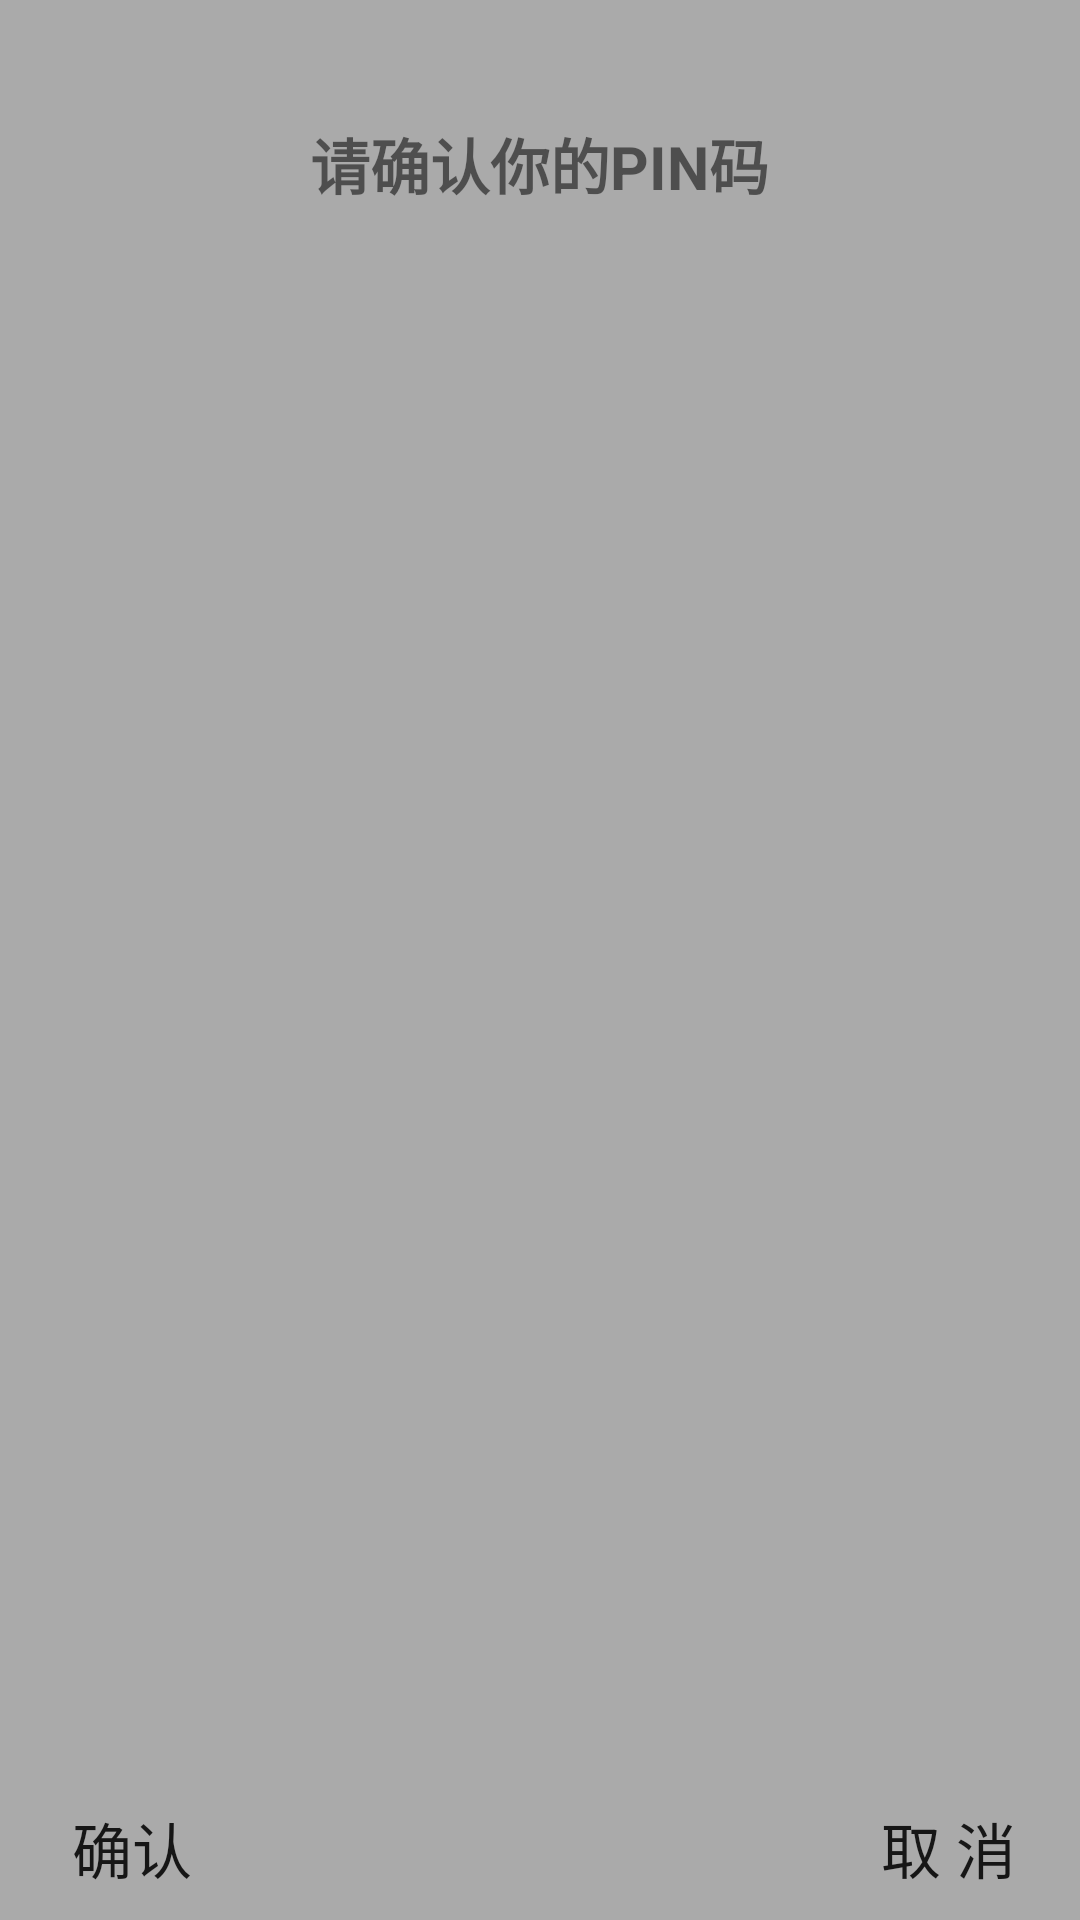

Layout XML and referenced resources for this Android screen:
<!-- AndroidManifest.xml: application theme AppTheme -->
<!-- res/layout/activity_pwd.xml -->
<?xml version="1.0" encoding="utf-8"?>
<RelativeLayout xmlns:android="http://schemas.android.com/apk/res/android"
    android:layout_width="match_parent"
    android:layout_height="match_parent"
    android:background="@android:color/darker_gray"
    >

    <TextView
        android:layout_width="wrap_content"
        android:layout_height="wrap_content"
        android:text="请确认你的PIN码"
        android:textSize="20sp"
        android:id="@+id/textView"
        android:textStyle="bold"
        android:layout_marginTop="40dp"
        android:layout_alignParentTop="true"
        android:layout_centerHorizontal="true" />
    <EditText
        android:id="@+id/id_et_pwd"
        android:textSize="20sp"
        android:inputType="textPassword"
        android:layout_width="wrap_content"
        android:layout_height="wrap_content"
        android:background="@drawable/round"
        android:layout_below="@+id/textView"
        android:layout_alignLeft="@+id/textView"
        android:layout_alignStart="@+id/textView"
        android:layout_marginTop="48dp"
        android:layout_alignRight="@+id/textView"
        android:layout_alignEnd="@+id/textView" />

    <Button
        android:layout_width="wrap_content"
        android:layout_height="wrap_content"
        android:text="确认"
        android:id="@+id/button_positive"
        android:textSize="20sp"
        android:background="@drawable/round"
        android:layout_alignParentBottom="true"
        android:layout_alignParentLeft="true"
        android:layout_alignParentStart="true" />

    <Button
        android:layout_width="wrap_content"
        android:layout_height="wrap_content"
        android:text="取 消"
        android:textSize="20sp"

        android:background="@drawable/round"
        android:id="@+id/button_negative"
        android:layout_alignParentBottom="true"
        android:layout_alignParentRight="true"
        android:layout_alignParentEnd="true" />

</RelativeLayout>
<!-- resources referenced by this layout -->
<resources>
  <style name="AppTheme" parent="Theme.AppCompat.Light.DarkActionBar">
          
      </style>
</resources>
